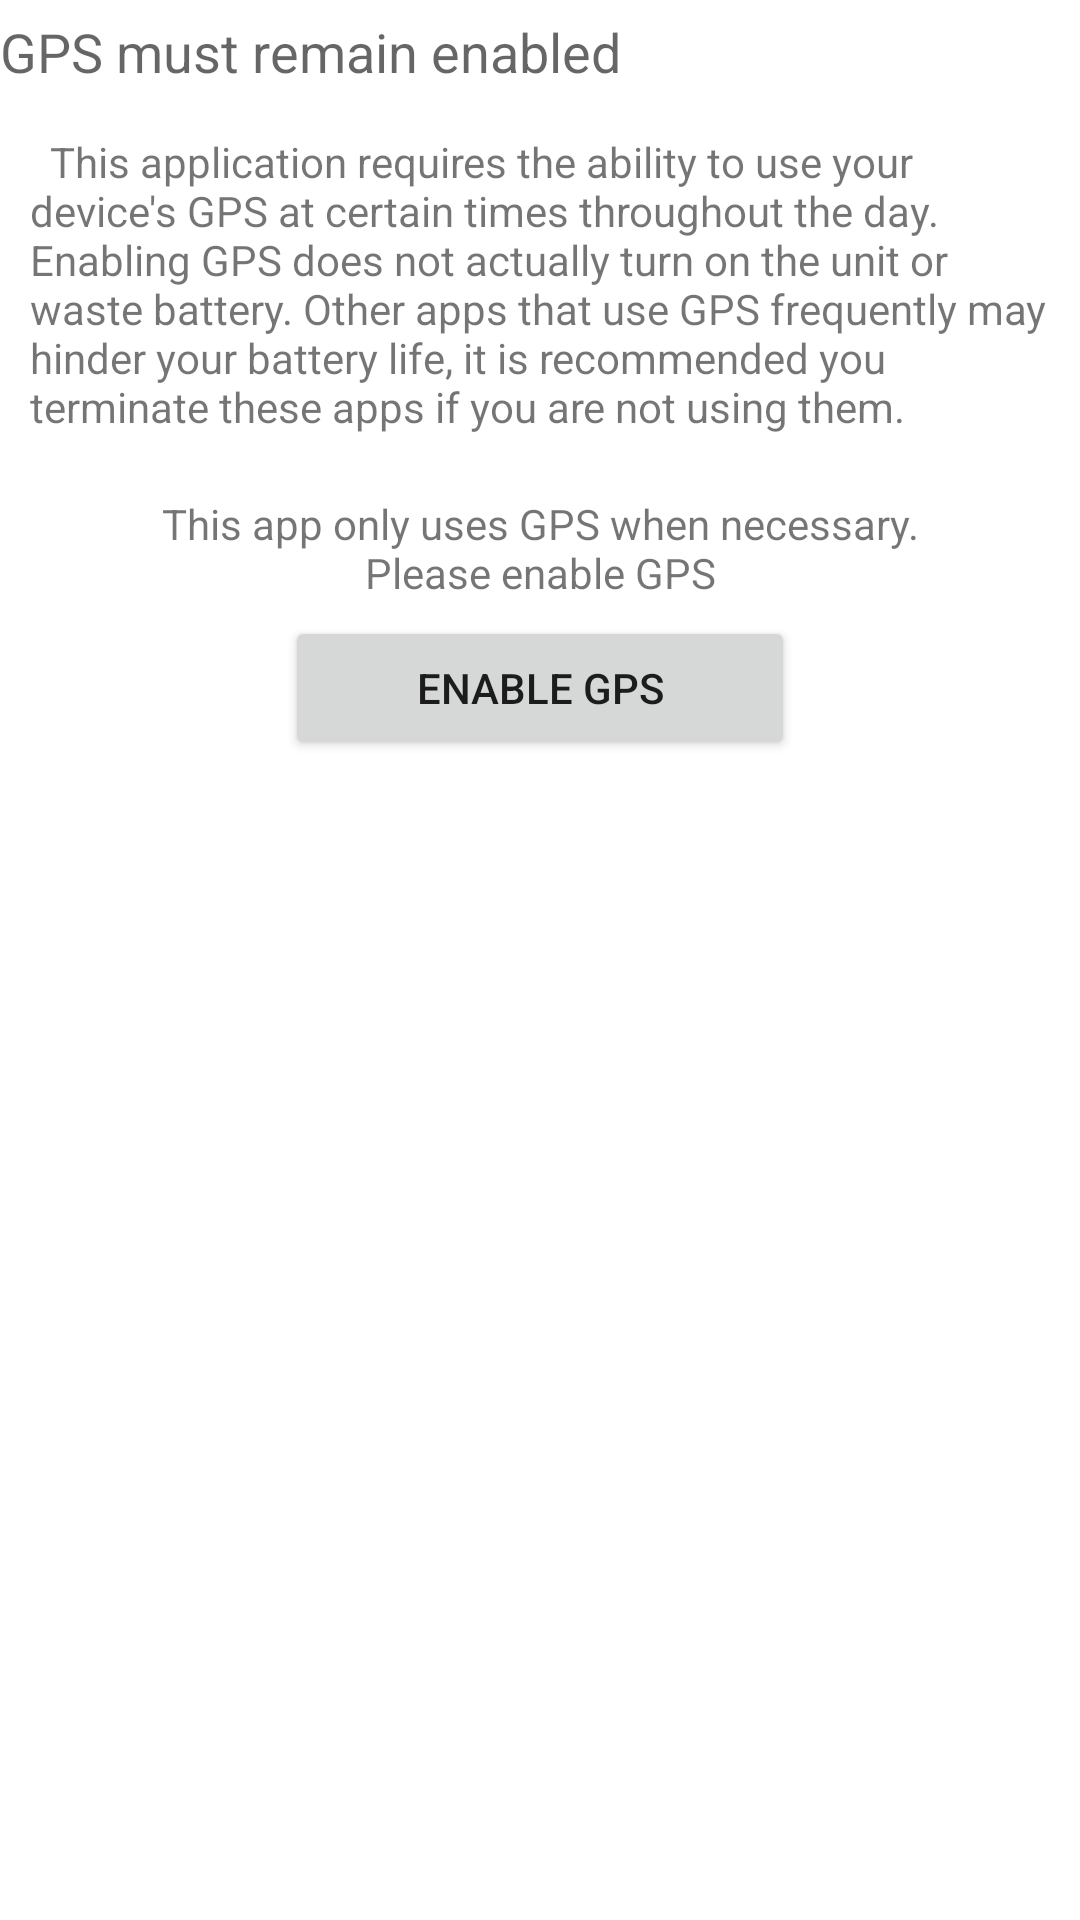

Write the Android layout XML for this screen, with the resource values it uses.
<!-- AndroidManifest.xml: fallback theme Theme.MaterialComponents.DayNight.NoActionBar -->
<!-- res/layout/alert_enable_gps.xml -->
<?xml version="1.0" encoding="utf-8"?>
<LinearLayout xmlns:android="http://schemas.android.com/apk/res/android"
    android:layout_width="fill_parent"
    android:layout_height="fill_parent"
    android:orientation="vertical" >

    <TextView
        android:id="@+id/textView1"
        android:layout_width="fill_parent"
        android:layout_height="wrap_content"
        android:layout_marginTop="5dp"
        android:text="@string/gps_enable_title"
        android:textAppearance="?android:attr/textAppearanceMedium" />

    <TextView
        android:id="@+id/textView2"
        android:layout_width="fill_parent"
        android:layout_height="wrap_content"
        android:layout_marginTop="15dp"
        android:text="@string/gps_enable_content"
        android:paddingLeft="10dp"
        android:paddingRight="10dp" />

    <TextView
        android:id="@+id/textView3"
        android:layout_width="fill_parent"
        android:layout_height="wrap_content"
        android:layout_marginTop="20dp"
        android:gravity="center"
        android:text="@string/gps_enable_prompt" />

    <LinearLayout
        android:id="@+id/nestedLinearLayout"
        android:layout_width="fill_parent"
        android:layout_height="wrap_content"
        android:orientation="vertical" >

        <Button
            android:id="@+id/alert_enable_gps"
            android:layout_width="170dp"
            android:layout_height="0dp"
            android:layout_gravity="center"
            android:layout_marginTop="5dp"
            android:layout_weight="0.50"
            android:text="Enable GPS" />
    </LinearLayout>

</LinearLayout>
<!-- resources referenced by this layout -->
<resources>
  <string name="gps_enable_content">\tThis application requires the ability to use your device\'s GPS at certain times throughout the day. Enabling GPS does not actually turn on the unit or waste battery. Other apps that use GPS frequently may hinder your battery life, it is recommended you terminate these apps if you are not using them. </string>
  <string name="gps_enable_prompt">This app only uses GPS when necessary.\nPlease enable GPS</string>
  <string name="gps_enable_title">GPS must remain enabled</string>
</resources>
